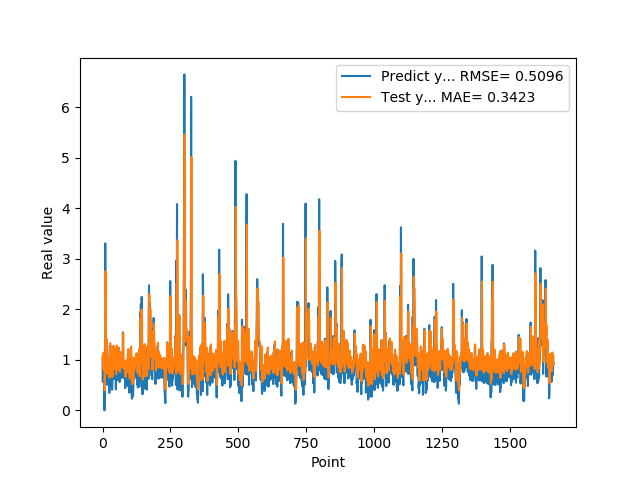

Source data for this figure (header and first rows):
9.743152856830000763e-01, 1.014334523895374707e+00
5.654720067979999154e-01, 1.089276822138073531e+00
7.307389974590000614e-01, 8.048342118690809954e-01
1.074290990829999792e+00, 8.757235465837053257e-01
9.521890282630000035e-01, 1.145247916223114393e+00
9.879170060160000766e-01, 1.097619064690514401e+00
1.011654973029999960e+00, 1.109139983771954219e+00
0.000000000000000000e+00, 1.130588923809373592e+00
7.643579840659999736e-01, 3.968809334659139099e-01
7.788103222849999119e-01, 8.289436180323230818e-01
3.306220054629999794e+00, 9.348650529419706423e-01
1.055441975589999970e+00, 2.756892967570067743e+00
7.543110251430000801e-01, 1.407894918601415801e+00
7.915459871289999283e-01, 9.517198090925590437e-01
1.409499049189999909e+00, 9.429049097357169451e-01
8.875439763070001042e-01, 1.395308668629637427e+00
6.401469707490000660e-01, 1.089407556302390834e+00
5.082880258560000808e-01, 8.488481307917409291e-01
8.640019893649999450e-01, 7.230545888075573524e-01
5.725920200349999822e-01, 9.654896462933655332e-01
8.469420075419999971e-01, 7.968926876819310001e-01
9.181020259860001032e-01, 9.610171178658308833e-01
7.976629734039999420e-01, 1.045939454384432254e+00
9.608020186419998776e-01, 9.669803527310368851e-01
9.555831551549999192e-01, 1.071012005130052458e+00
3.470349907879999862e-01, 1.086702587838221712e+00
9.546210169789999256e-01, 6.435312007894206099e-01
1.293938040730000072e+00, 1.011216005176097887e+00
5.251880288119999962e-01, 1.331177608371313381e+00
4.773890078070000542e-01, 8.127938317236990118e-01
1.275226235389999907e+00, 6.864604967204851471e-01
8.723750114439999814e-01, 1.259805862959113787e+00
8.355640172959999390e-01, 1.063035404312736354e+00
7.321749925609999377e-01, 9.890577277155269131e-01
7.640249729160000225e-01, 9.095397181654290009e-01
4.072830080990000323e-01, 9.202341571554835120e-01
4.752210080619999610e-01, 6.645241647422792663e-01
8.781340122220000488e-01, 6.702728029890631101e-01
7.414129972460000717e-01, 9.716622117301062511e-01
1.258002042770000051e+00, 9.213463468926690325e-01
1.069700956339999953e+00, 1.279635436457864595e+00
7.274609804150000691e-01, 1.204213605317011604e+00
7.892770171170000459e-01, 9.338808812967861472e-01
6.237750053410000550e-01, 9.380104810788602032e-01
6.914690136910000007e-01, 8.251646094279504462e-01
8.557710051540000640e-01, 8.543200905390948563e-01
7.093830108640000187e-01, 9.819415261634040215e-01
1.014547944070000041e+00, 8.953933229660467896e-01
1.115731000900000103e+00, 1.099340006802421055e+00
4.182830154900000208e-01, 1.209190773699687638e+00
1.002280950550000105e+00, 7.142971829086015578e-01
1.218860983849999968e+00, 1.054685525426447557e+00
1.143296003339999922e+00, 1.282459210563333452e+00
6.528189778330000248e-01, 1.253034194416494218e+00
6.746559739110000731e-01, 8.882205998960206461e-01
6.009536385540000802e-01, 8.456400375129655700e-01
6.694570183749999348e-01, 7.946951226392302559e-01
6.538079977039999990e-01, 8.355248667732460000e-01
7.814120054240000224e-01, 8.325063653320986523e-01
1.206303954120000022e+00, 9.233517303171453472e-01
8.469259738919999725e-01, 1.247025337228823805e+00
... 1,599 more rows
